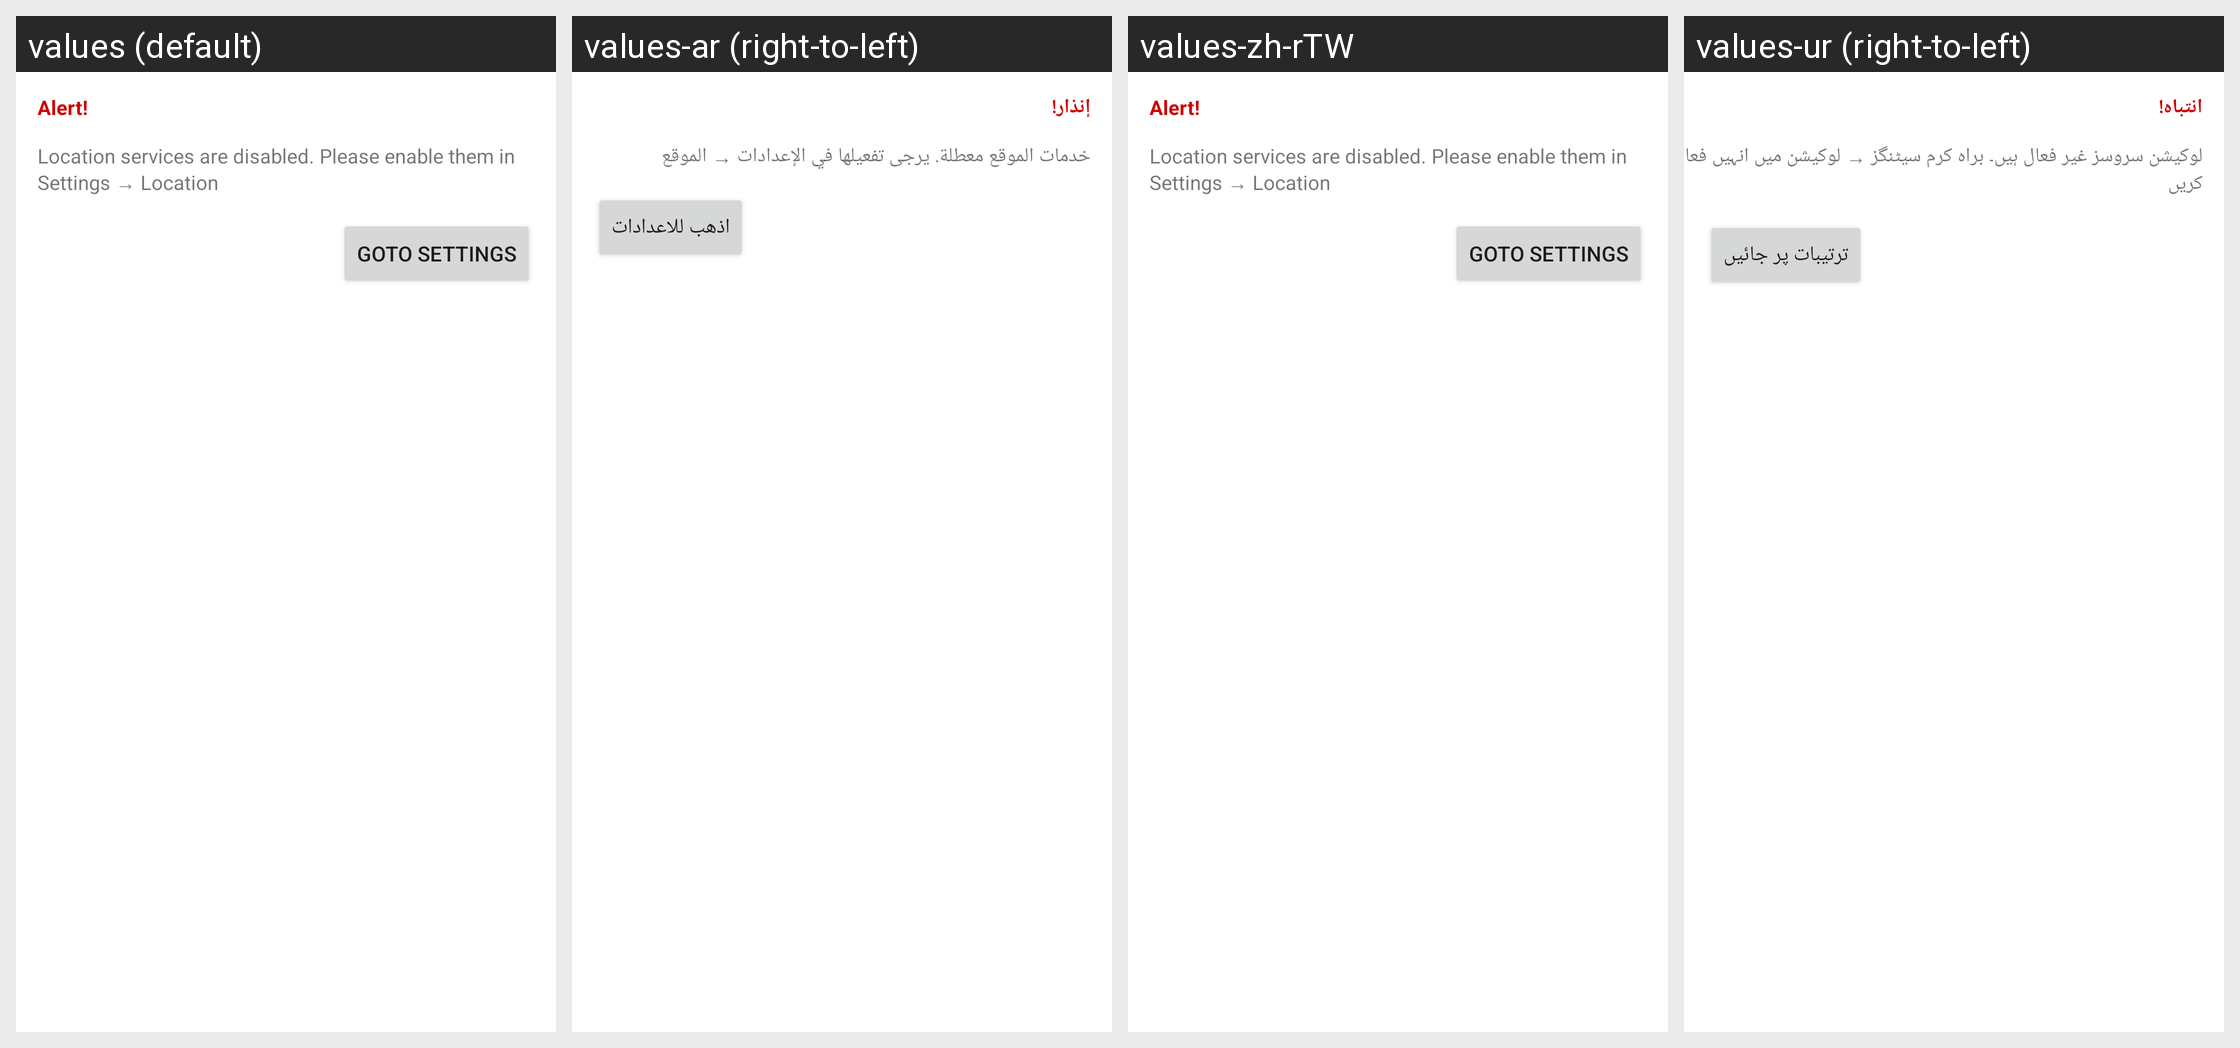

Here is an Android app screen in its default locale and in the app's own translations. Write out the translated-string differences for the strings that appear on this screen.
Android screen res/layout/dialog_location_turned_off.xml rendered under 4 locales, left to right: values (default), values-ar (right-to-left), values-zh-rTW, values-ur (right-to-left). Device: Nexus 5 (rendered at 1080×1920; each locale shown at half size, 540×960, under a caption strip naming it); theme AppTheme.
Other locales in the repository, not shown: values-af, values-am, values-as, values-az, values-be, values-bg, values-bn, values-bs, values-ca, values-cs, values-da, values-da-rDK, values-de, values-de-rDE, values-el, values-el-rGR, values-en-rAU, values-en-rCA, values-en-rGB, values-en-rXC, values-es, values-es-rES, values-es-rUS, values-et, values-eu, values-fa, values-fi, values-fi-rFI, values-fil, values-fil-rPH, values-fr, values-fr-rCA, values-fr-rFR, values-gl, values-gu, values-hi, values-hi-rIN, values-hr, values-hu, values-hy, values-in, values-is, values-it, values-it-rIT, values-iw, values-ja, values-ja-rJP, values-ka, values-kk, values-km, values-kn, values-ko, values-ky, values-lo, values-lt, values-lv, values-mk, values-ml, values-mn, values-mr, values-ms, values-ms-rMY, values-my, values-nb, values-nb-rNO, values-ne, values-nl, values-nl-rNL, values-or, values-pa, values-pl, values-pt, values-pt-rBR, values-pt-rPT, values-ro, values-ru, values-si, values-sk, values-sl, values-sq, values-sr, values-sv, values-sv-rSE, values-sw, values-ta, values-te, values-th, values-th-rTH, values-tl, values-tr, values-uk, values-uz, values-vi, values-vi-rVN, values-zh-rCN, values-zh-rHK, values-zu.
Strings drawn on this screen, with the default value and each locale's value (text and hints the layout hard-codes, and strings that could not be matched under every locale, appear in the picture but are not listed):

alert
  values: Alert!
  values-ar: إنذار!
  values-zh-rTW: Alert!  [not translated; the default value is used]
  values-ur: انتباہ!

your_location_is_off_please_turn_it_on_in_settings
  values: Location services are disabled. Please enable them in Settings → Location
  values-ar: خدمات الموقع معطلة. يرجى تفعيلها في الإعدادات → الموقع
  values-zh-rTW: Location services are disabled. Please enable them in Settings → Location  [not translated; the default value is used]
  values-ur: لوکیشن سروسز غیر فعال ہیں۔ براہ کرم سیٹنگز → لوکیشن میں انہیں فعال کریں

goto_settings
  values: Goto Settings
  values-ar: اذهب للاعدادات
  values-zh-rTW: Goto Settings  [not translated; the default value is used]
  values-ur: ترتیبات پر جائیں
